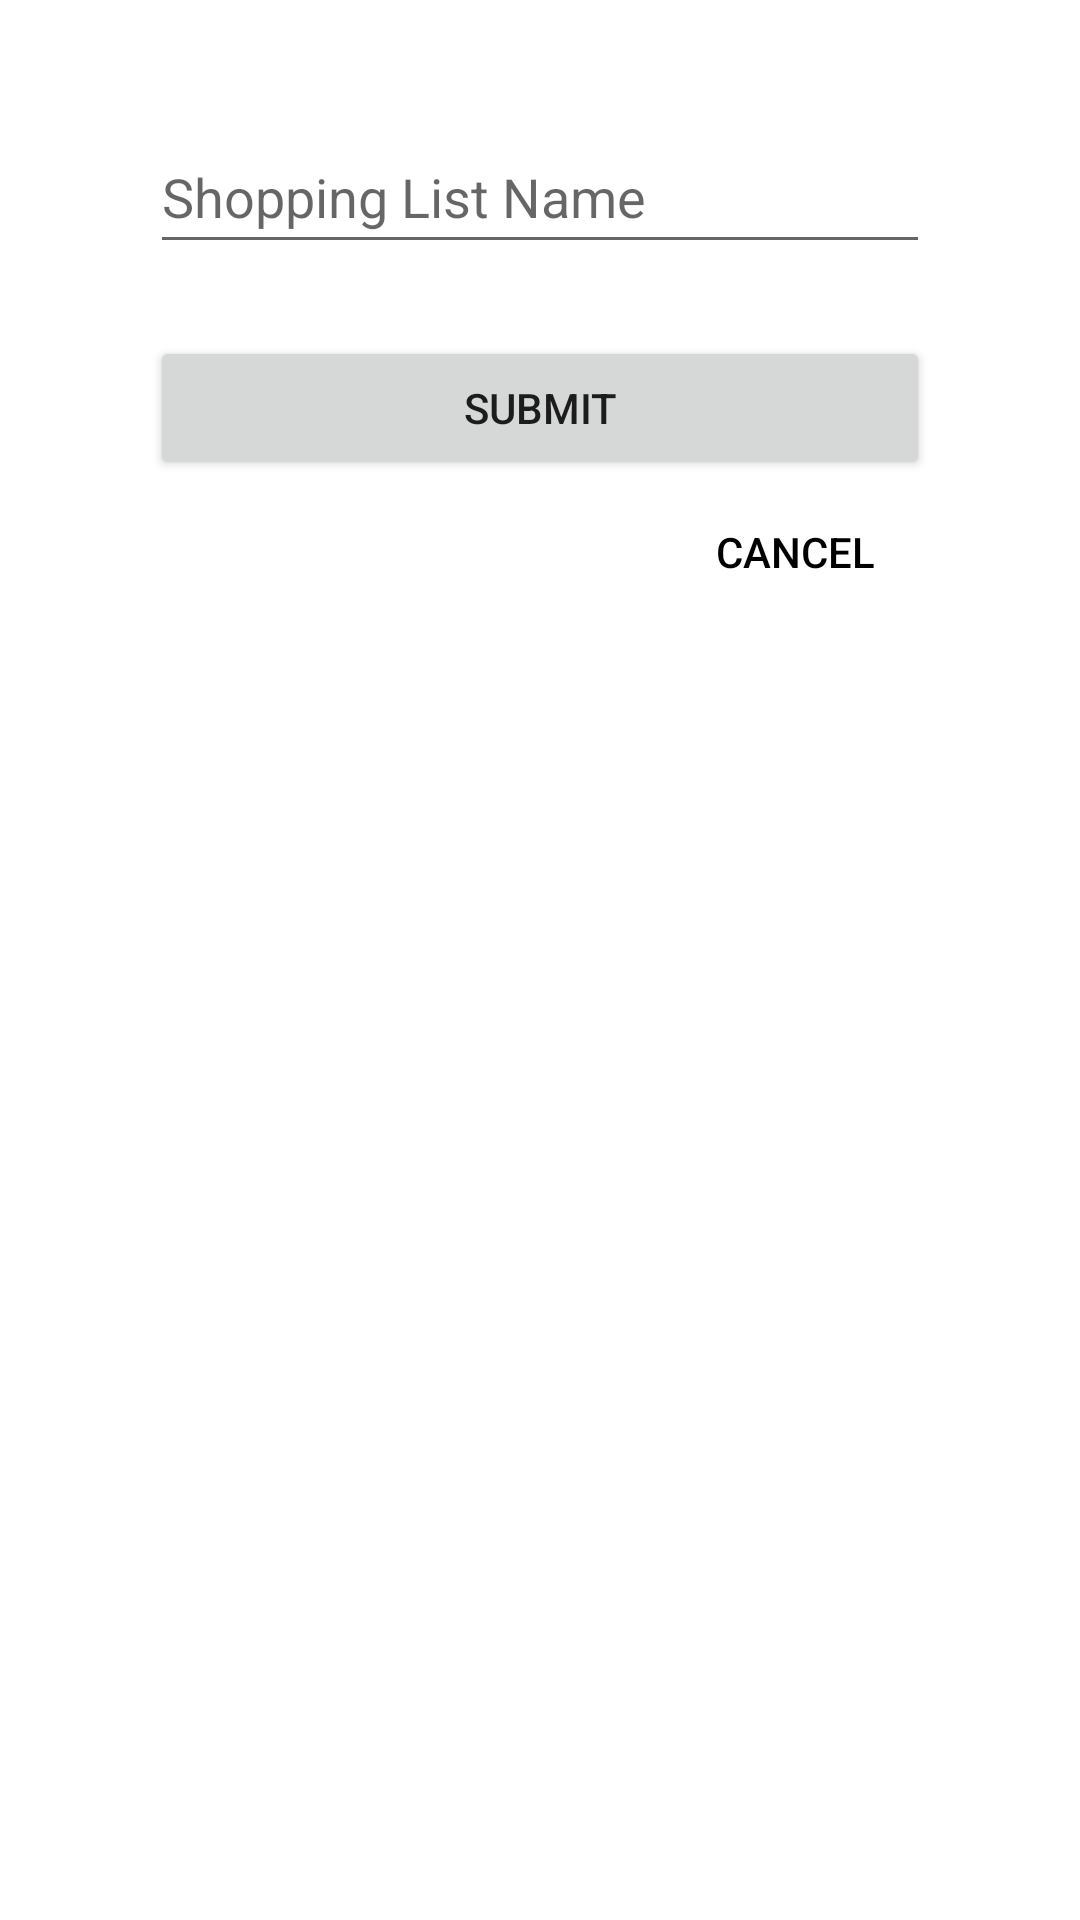

Write the Android layout XML for this screen, with the resource values it uses.
<!-- AndroidManifest.xml: application theme Theme.Pflug_HW07 -->
<!-- res/layout/fragment_create_list.xml -->
<?xml version="1.0" encoding="utf-8"?>
<androidx.constraintlayout.widget.ConstraintLayout xmlns:android="http://schemas.android.com/apk/res/android"
    xmlns:app="http://schemas.android.com/apk/res-auto"
    xmlns:tools="http://schemas.android.com/tools"
    android:id="@+id/frameLayout5"
    android:layout_width="match_parent"
    android:layout_height="match_parent"
    tools:context=".CreateListFragment" >

    <EditText
        android:id="@+id/createList_nameTextBox"
        android:layout_width="260dp"
        android:layout_height="48dp"
        android:layout_marginTop="40dp"
        android:ems="10"
        android:hint="@string/list_name_textbox_hint_text"
        android:inputType="textPersonName"
        app:layout_constraintEnd_toEndOf="parent"
        app:layout_constraintStart_toStartOf="parent"
        app:layout_constraintTop_toTopOf="parent" />

    <Button
        android:id="@+id/createList_submitButton"
        android:layout_width="260dp"
        android:layout_height="wrap_content"
        android:layout_marginTop="24dp"
        android:text="@string/submit_button_label"
        app:layout_constraintEnd_toEndOf="parent"
        app:layout_constraintHorizontal_bias="0.501"
        app:layout_constraintStart_toStartOf="parent"
        app:layout_constraintTop_toBottomOf="@+id/createList_nameTextBox" />

    <Button
        android:id="@+id/createList_cancelButton"
        android:layout_width="wrap_content"
        android:layout_height="wrap_content"
        android:background="@android:color/transparent"
        android:text="@string/cancel_button_label"
        android:textColor="#000000"
        app:layout_constraintEnd_toEndOf="parent"
        app:layout_constraintHorizontal_bias="0.812"
        app:layout_constraintStart_toStartOf="parent"
        app:layout_constraintTop_toBottomOf="@+id/createList_submitButton" />
</androidx.constraintlayout.widget.ConstraintLayout>
<!-- resources referenced by this layout -->
<resources>
  <string name="cancel_button_label">Cancel</string>
  <string name="list_name_textbox_hint_text">Shopping List Name</string>
  <string name="submit_button_label">Submit</string>
  <style name="Theme.Pflug_HW07" parent="Theme.MaterialComponents.DayNight.DarkActionBar">
          
          <item name="colorPrimary">@color/purple_500</item>
          <item name="colorPrimaryVariant">@color/purple_700</item>
          <item name="colorOnPrimary">@color/white</item>
          
          <item name="colorSecondary">@color/teal_200</item>
          <item name="colorSecondaryVariant">@color/teal_700</item>
          <item name="colorOnSecondary">@color/black</item>
          
          <item name="android:statusBarColor" tools:targetApi="l">?attr/colorPrimaryVariant</item>
          
      </style>
  <!-- not gathered from this repository: default colours our renderer supplied (Android Studio template values) -->
  <color name="purple_500">#FF6200EE</color>
  <color name="purple_700">#FF3700B3</color>
  <color name="teal_200">#FF03DAC5</color>
  <color name="teal_700">#FF018786</color>
  <color name="black">#FF000000</color>
  <color name="white">#FFFFFFFF</color>
</resources>
